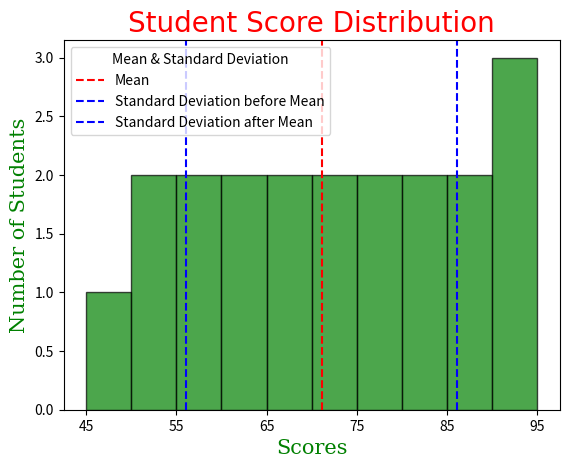

Generate this figure with matplotlib:
# 📊 PROJECT 1 — Student Score Distribution (Histogram)
# 🎯 Goal

# Practice:
# Creating histograms
# Choosing bin sizes
# Adding mean and standard deviation lines
# Labeling and styling for clarity

# 🧠 Scenario
# You are analyzing exam scores of students in a class to understand:
# Score distribution
# Average performance
# How spread out the scores are

import matplotlib.pyplot as plt
import statistics as stats 
import numpy as np

#dataset
scores = [
    45, 50, 52, 55, 58, 60, 62, 65, 68, 70,
    72, 75, 78, 80, 82, 85, 88, 90, 92, 95
]

font1 = {"family": "verdana", "color" : "red", "size" : 20}
font2 = {"family": "serif", "color" : "green", "size" : 15}

plt.title("Student Score Distribution", fontdict = font1)
plt.xlabel("Scores", fontdict = font2)
plt.xticks(np.arange(45, 100, 10))
plt.ylabel("Number of Students", fontdict = font2)
#plt.hist(scores, bins = 10, edgecolor = "black", color = "lightred")

mean = stats.mean(scores)
standardDev = stats.stdev(scores)

print(f"Mean of the Student scores is {mean}")

plt.hist(scores, bins = 10, edgecolor = "black", color = "green", alpha = 0.7)
plt.axvline(mean, color = "red", linestyle = "dashed", label = "Mean")
plt.axvline(mean + standardDev, color = "blue", linestyle = "dashed", label = "Standard Deviation before Mean")
plt.axvline(mean - standardDev, color = "blue", linestyle = "dashed", label = "Standard Deviation after Mean")
plt.legend(title = "Mean & Standard Deviation")
plt.show()
